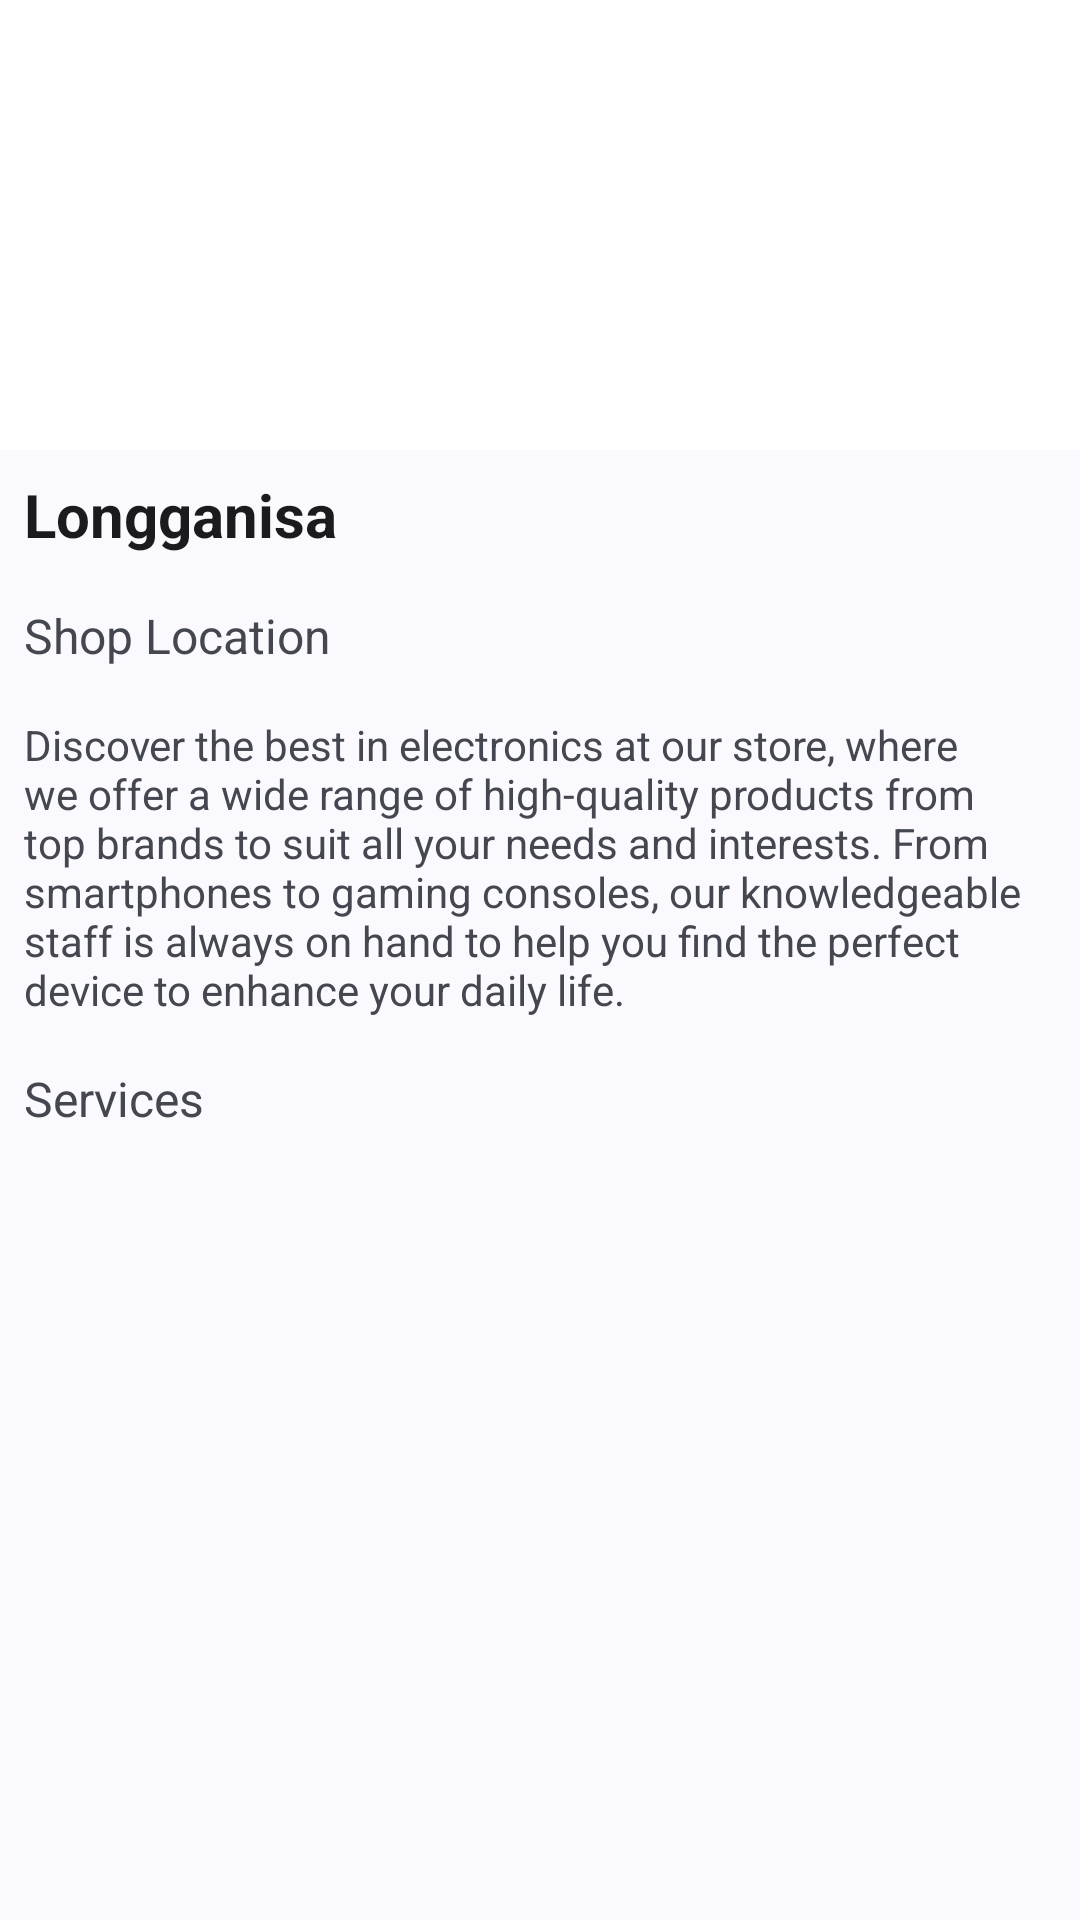

Layout XML and referenced resources for this Android screen:
<!-- AndroidManifest.xml: application theme Theme.ShipItFixIt -->
<!-- res/layout/activity_view_store.xml -->
<?xml version="1.0" encoding="utf-8"?>
<FrameLayout xmlns:android="http://schemas.android.com/apk/res/android"
    xmlns:app="http://schemas.android.com/apk/res-auto"
    xmlns:tools="http://schemas.android.com/tools"
    android:layout_width="match_parent"
    android:layout_height="match_parent"
    tools:context=".ViewStoreActivity">

    <ScrollView
        android:layout_width="match_parent"
        android:layout_height="match_parent"
        app:layout_constraintBottom_toBottomOf="parent"
        app:layout_constraintEnd_toEndOf="parent"
        app:layout_constraintStart_toStartOf="parent"
        app:layout_constraintTop_toTopOf="parent">

        <LinearLayout
            android:id="@+id/main_linear_layout"
            android:layout_width="match_parent"
            android:layout_height="wrap_content"
            android:orientation="vertical">

            <LinearLayout
                android:layout_width="match_parent"
                android:layout_height="match_parent"
                android:orientation="vertical">

                <include
                    layout="@layout/fragment_transaction_info"
                    android:layout_width="match_parent"
                    android:layout_height="wrap_content" />
            </LinearLayout>

        </LinearLayout>
    </ScrollView>
</FrameLayout>
<!-- res/layout/fragment_transaction_info.xml (included above) -->
<?xml version="1.0" encoding="utf-8"?>
<LinearLayout xmlns:android="http://schemas.android.com/apk/res/android"
    xmlns:app="http://schemas.android.com/apk/res-auto"
    xmlns:tools="http://schemas.android.com/tools"
    android:layout_width="match_parent"
    android:layout_height="match_parent"
    android:orientation="vertical"
    tools:context=".TransactionInfoFragment">

    <LinearLayout
        android:layout_width="match_parent"
        android:layout_height="match_parent"
        android:orientation="vertical">

        <ImageView
            android:id="@+id/shop_image"
            android:layout_width="match_parent"
            android:layout_height="150dp"
            android:layout_weight="0"
            android:adjustViewBounds="true"
            android:background="@color/white"
            android:scaleType="centerCrop"
            tools:src="@tools:sample/backgrounds/scenic" />

        <LinearLayout
            android:layout_width="match_parent"
            android:layout_height="wrap_content"
            android:orientation="horizontal">

            <TextView
                android:id="@+id/shopNameTransactionInfo"
                android:layout_width="match_parent"
                android:layout_height="wrap_content"
                android:layout_margin="8dp"
                android:layout_weight="1"
                android:text="Longganisa"
                android:textColor="?android:attr/textColorPrimary"
                android:textSize="20sp"
                android:textStyle="bold" />
        </LinearLayout>

        <LinearLayout
            android:layout_width="match_parent"
            android:layout_height="wrap_content"
            android:orientation="horizontal">

            <TextView
                android:id="@+id/shopLocationTransactionInfo"
                android:layout_width="match_parent"
                android:layout_height="wrap_content"
                android:layout_margin="8dp"
                android:layout_marginTop="8dp"
                android:layout_weight="1"
                android:drawableStart="@drawable/baseline_location_on_24"
                android:text="Shop Location"
                android:textSize="16sp"
                app:drawableTint="#EF5350" />
        </LinearLayout>

        <TextView
            android:id="@+id/textView"
            android:layout_width="match_parent"
            android:layout_height="wrap_content"
            android:layout_margin="8dp"
            android:layout_weight="0"
            android:text="@string/dummy_description" />

        <LinearLayout
            android:layout_width="match_parent"
            android:layout_height="wrap_content"
            android:layout_margin="8dp"
            android:layout_weight="0"
            android:orientation="horizontal">

            <TextView
                android:id="@+id/textView4"
                android:layout_width="match_parent"
                android:layout_height="wrap_content"
                android:layout_gravity="center_vertical"
                android:layout_weight="1"
                android:text="Services"
                android:textSize="16sp" />

            <ImageButton
                android:id="@+id/servicesViewToggle"
                android:layout_width="wrap_content"
                android:layout_height="wrap_content"
                android:layout_weight="0"
                android:background="#00FFFFFF"
                android:src="@drawable/baseline_grid_view_24" />

        </LinearLayout>

        <androidx.recyclerview.widget.RecyclerView
            android:id="@+id/shopServicesRecyclerView"
            android:layout_width="match_parent"
            android:layout_height="match_parent"
            android:layout_weight="1"
            android:isScrollContainer="true" />

    </LinearLayout>

</LinearLayout>
<!-- resources referenced by this layout -->
<resources>
  <color name="white">#FFFFFFFF</color>
  <string name="dummy_description">Discover the best in electronics at our store, where we offer a wide range of high-quality products from top brands to suit all your needs and interests. From smartphones to gaming consoles, our knowledgeable staff is always on hand to help you find the perfect device to enhance your daily life.</string>
  <style name="Theme.ShipItFixIt" parent="Theme.Material3.DynamicColors.DayNight">
          
          <item name="colorPrimary">@color/colorPrimary</item>
          <item name="colorPrimaryVariant">@color/colorPrimaryDark</item>
          <item name="colorOnPrimary">@color/white</item>
          
          <item name="colorSecondary">@color/colorSecondary</item>
          <item name="colorSecondaryVariant">@color/colorSecondaryLight</item>
          <item name="colorOnSecondary">@color/black</item>
          
          <item name="android:statusBarColor" tools:targetApi="21">?attr/colorPrimaryVariant</item>
          
      </style>
  <color name="colorPrimary">#1976D2</color>
  <color name="colorPrimaryDark">#1565C0</color>
  <color name="colorSecondary">#9C27B0</color>
  <color name="colorSecondaryLight">#E1BEE7</color>
  <color name="black">#FF000000</color>
</resources>
